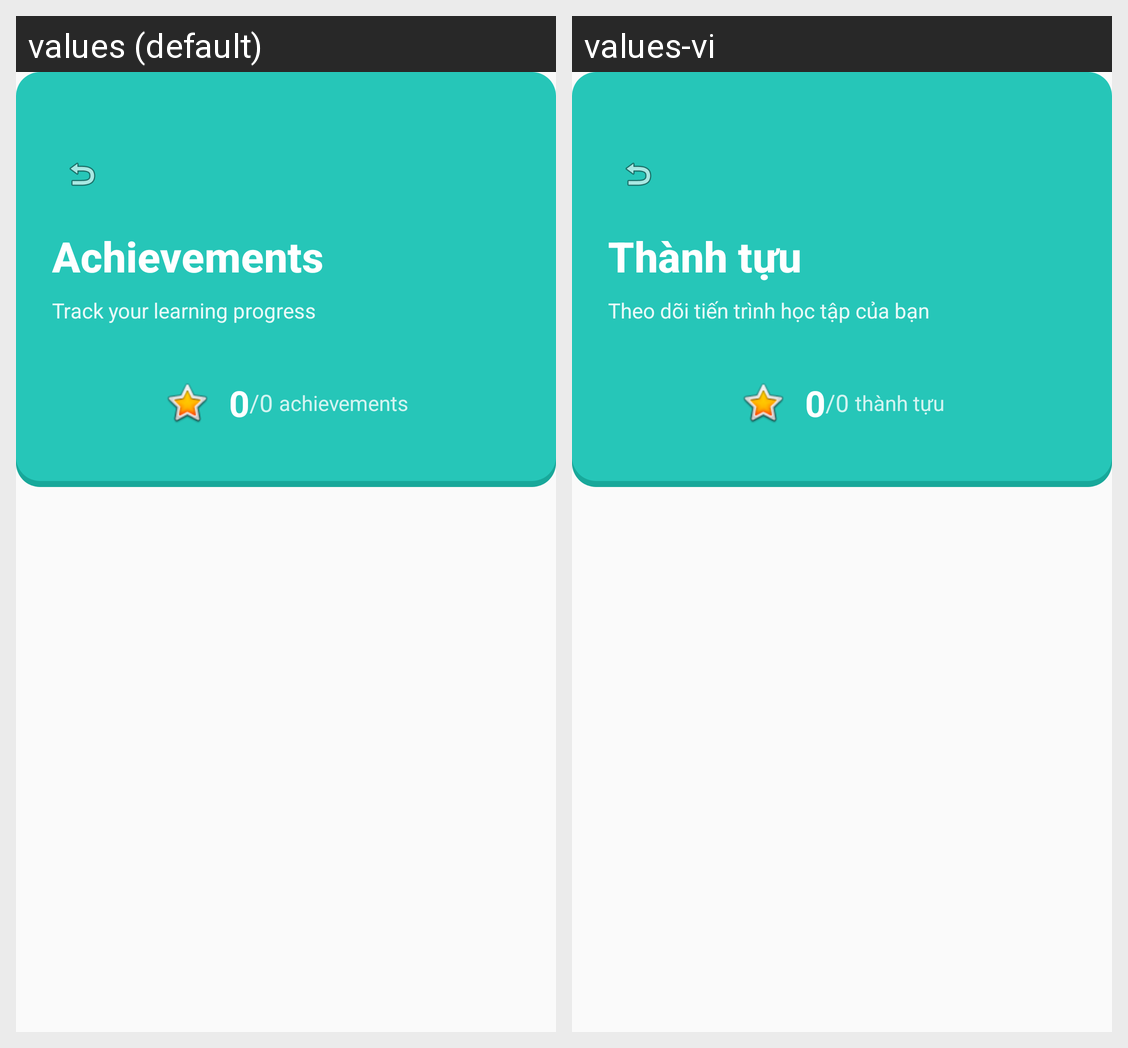

The same Android screen rendered under two of its app's locales, left to right. List the strings drawn on it with the default value and each locale's translation.
Android screen res/layout/activity_achievement.xml rendered under 2 locales, left to right: values (default), values-vi. Device: Nexus 5 (rendered at 1080×1920; each locale shown at half size, 540×960, under a caption strip naming it); theme AppTheme.
Strings drawn on this screen, with the default value and each locale's value (text and hints the layout hard-codes, and strings that could not be matched under every locale, appear in the picture but are not listed):

achievements_title
  values: Achievements
  values-vi: Thành tựu

achievements_subtitle
  values: Track your learning progress
  values-vi: Theo dõi tiến trình học tập của bạn

achievements_count
  values: achievements
  values-vi: thành tựu
